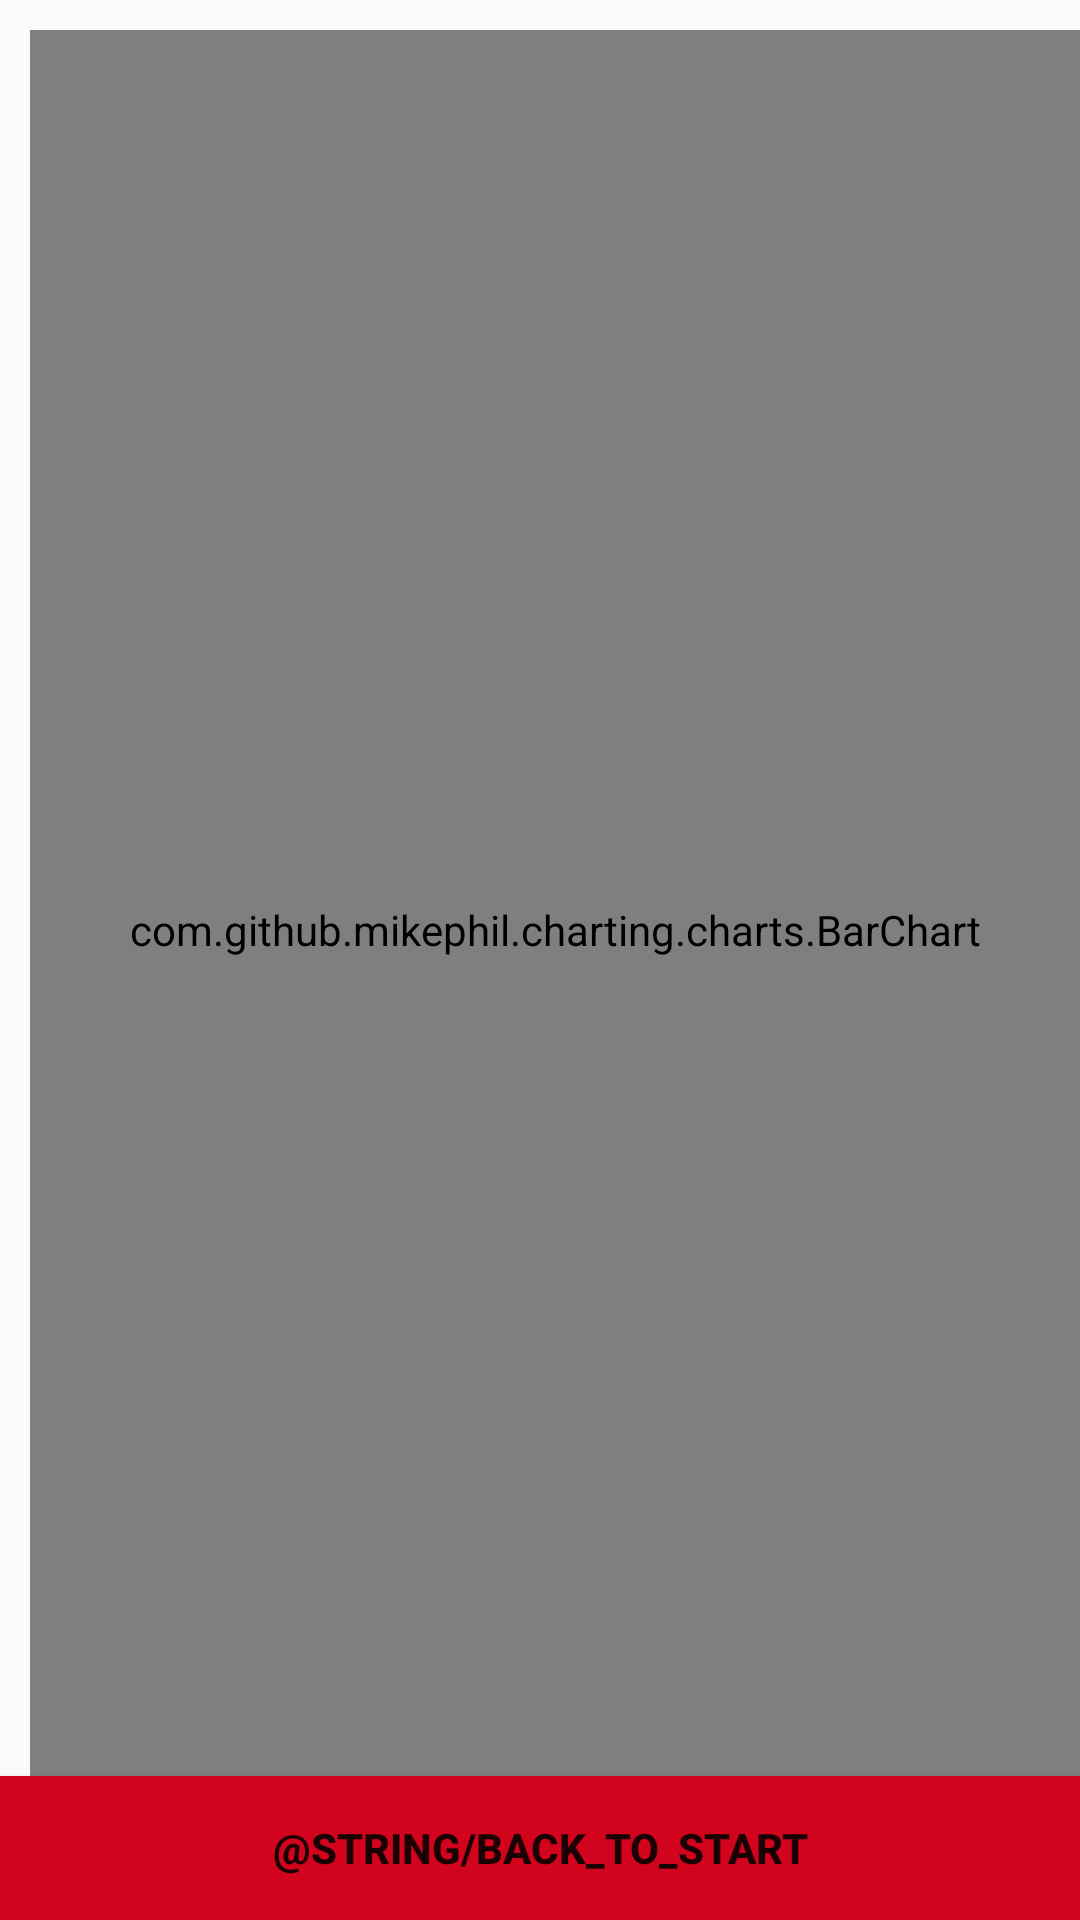

Write the Android layout XML for this screen, with the resource values it uses.
<!-- AndroidManifest.xml: application theme SplashTheme -->
<!-- res/layout/activity_bar_chart.xml -->
<?xml version="1.0" encoding="utf-8"?>
<RelativeLayout
    xmlns:android="http://schemas.android.com/apk/res/android"
    xmlns:app="http://schemas.android.com/apk/res-auto"
    xmlns:tools="http://schemas.android.com/tools"
    android:layout_width="match_parent"
    android:layout_height="match_parent"
    tools:context=".BarChartActivity">

    <com.github.mikephil.charting.charts.BarChart
        android:layout_width="match_parent"
        android:layout_height="600dp"
        android:id="@+id/barChart"
        android:layout_marginStart="10dp"
        android:layout_marginTop="10dp"
        android:layout_marginBottom="10dp"/>

    <Button
        android:layout_width="match_parent"
        android:layout_height="wrap_content"
        android:id="@+id/button_back_barChart"
        android:layout_alignParentBottom="true"
        android:textStyle="bold"
        android:text="@string/back_to_start"
        android:textAlignment="center"
        android:background="@color/Red"/>

</RelativeLayout>
<!-- resources referenced by this layout -->
<resources>
  <color name="Red">#D1031D</color>
  <style name="SplashTheme" parent="Theme.AppCompat.DayNight.NoActionBar">
          <item name="windowActionBar">false</item>
          <item name="windowNoTitle">true</item>
          <item name="android:windowDisablePreview">true</item>
      </style>
</resources>
